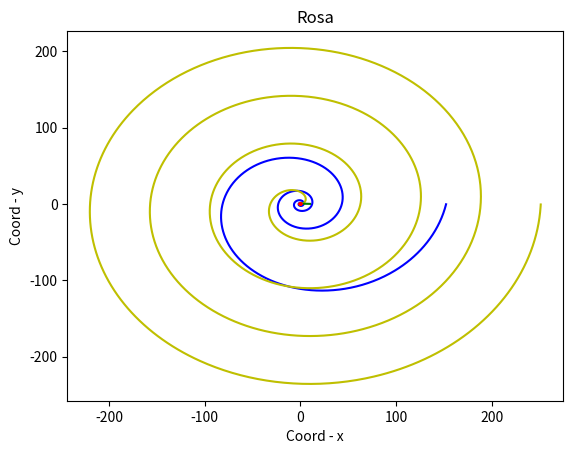

This chart was generated by the following Python code:
print('-----------------------------Zadanie_3--------------------------------')
print('Функция, строящая графики кривых второго порядка, заданных неявно: окружности и эллипса')

import matplotlib.pyplot as plt 
import numpy as np

def log_spiral(b=1, title='Log_Spiral'):
    """Функция строит логарифмическую спираль. На вход подаются:
       b - необходимые параметры для создания кривой
       title - название кривой
    """      
    f = np.arange(0, 8* np.pi, 0.01)
    
    x = np.cos(f) * np.e**(b * f)
    y = np.sin(f) * np.e**(b * f)
    
    plt.plot(x, y, label='Log_Spiral', color='b')
    plt.grid()
    plt.title('Log_Spiral')                            
    plt.xlabel('Coord - x')
    plt.ylabel('Coord - y')
    
    plt.show()

def arhim_spiral(k=1, title='Arhimed_Spiral'):
    """Функция строит логарифмическую спираль. На вход подаются:
       k - необходимые параметры для создания кривой
       title - название кривой
    """ 
    f = np.arange(0, 8* np.pi, 0.01)
    
    x = np.cos(f) * k * f
    y = np.sin(f) * k * f
    
    plt.plot(x, y, label='Arhimed_Spiral', color='y')
    
    plt.grid()
    plt.title('Arhimed_Spiral')                            
    plt.xlabel('Coord - x')
    plt.ylabel('Coord - y')
    
    plt.show()
    
def spiral_zhezl(k=1, title='Spiral_baton'):
    """Функция строит спираль-жезл. На вход подаются:
       k - необходимые параметры для создания кривой
       title - название кривой
    """ 
    f = np.arange(0.01, 8* np.pi, 0.01)
    
    x = np.cos(f) * k / f**0.5
    y = np.sin(f) * k / f**0.5
    
    plt.plot(x, y, label='Spiral_Baton', color='g')
    plt.grid()
    plt.title('Spiral_Baton')                            
    plt.xlabel('Coord - x')
    plt.ylabel('Coord - y')
    
    plt.show()

def rosa_spiral(k=1, title='Rosa'):
    """Функция строит розу. На вход подаются:
       k - необходимые параметры для создания кривой
       title - название кривой
    """ 
    f = np.arange(0, 8* np.pi, 0.01)
    
    x = np.cos(f) * np.sin(k * f)
    y = np.sin(f) * np.sin(k * f)

    plt.plot(x, y, label='Rosa', color='r')
    plt.grid()
    plt.title('Rosa')                            
    plt.xlabel('Coord - x')
    plt.ylabel('Coord - y')
    
    plt.show()
 
log_spiral(0.2)
arhim_spiral(10)
spiral_zhezl(1)    
rosa_spiral(4)    